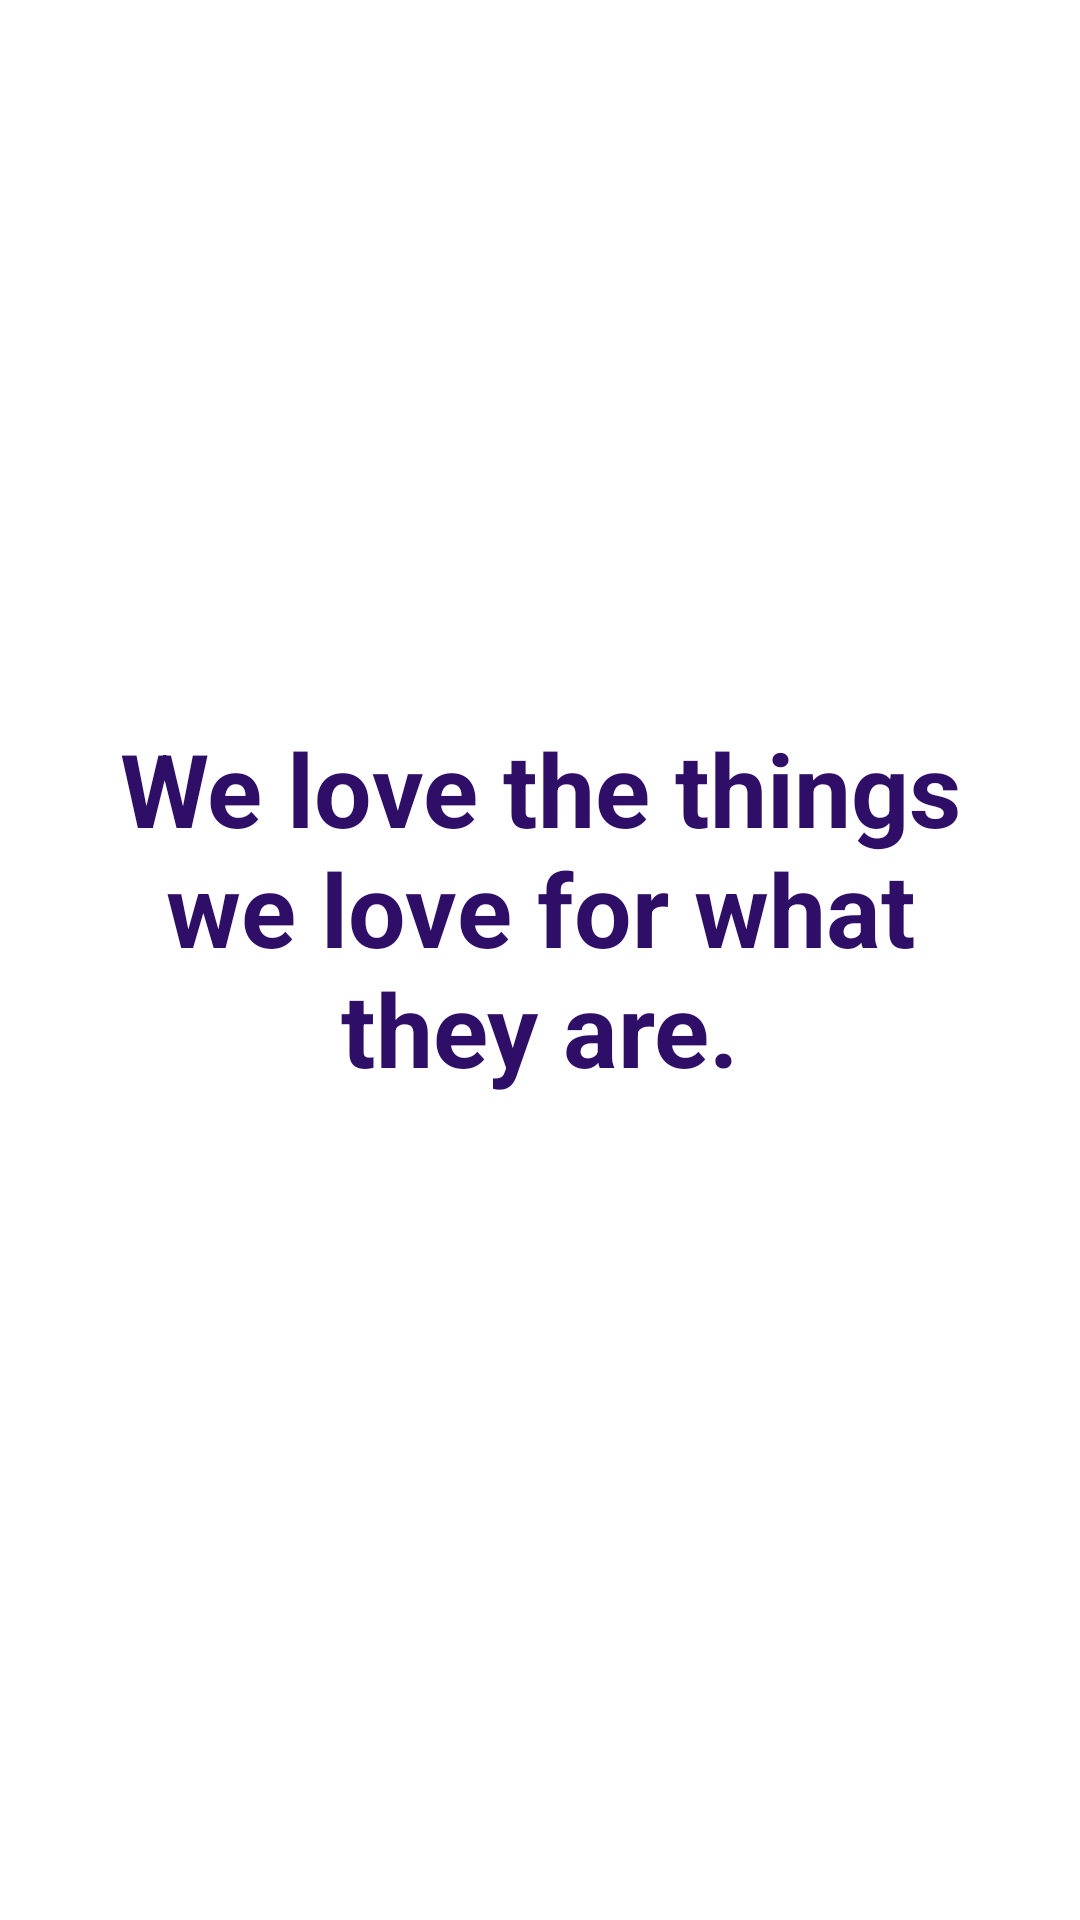

Write the Android layout XML for this screen, with the resource values it uses.
<!-- AndroidManifest.xml: application theme Theme.Quoteonquoteapp -->
<!-- res/layout/activity_quote_output.xml -->
<?xml version="1.0" encoding="utf-8"?>
<androidx.constraintlayout.widget.ConstraintLayout xmlns:android="http://schemas.android.com/apk/res/android"
    xmlns:app="http://schemas.android.com/apk/res-auto"
    xmlns:tools="http://schemas.android.com/tools"
    android:layout_width="match_parent"
    android:layout_height="match_parent"
    android:background="@drawable/cotton_candy_sky_art_block_collections"
    tools:context=".QuoteOutput">

    <TextView
        android:id="@+id/textView9"
        android:layout_width="287dp"
        android:layout_height="162dp"
        android:layout_marginTop="240dp"
        android:text="@string/quote"
        android:textAlignment="center"
        android:textColor="#2E0E67"
        android:textSize="34sp"
        android:textStyle="bold"
        app:layout_constraintEnd_toEndOf="parent"
        app:layout_constraintStart_toStartOf="parent"
        app:layout_constraintTop_toTopOf="parent" />

</androidx.constraintlayout.widget.ConstraintLayout>
<!-- resources referenced by this layout -->
<resources>
  <string name="quote">We love the things we love for what they are.</string>
  <style name="Theme.Quoteonquoteapp" parent="Theme.MaterialComponents.DayNight.DarkActionBar">
          
          <item name="colorPrimary">@color/purple_500</item>
          <item name="colorPrimaryVariant">@color/purple_700</item>
          <item name="colorOnPrimary">@color/white</item>
          
          <item name="colorSecondary">@color/teal_200</item>
          <item name="colorSecondaryVariant">@color/teal_700</item>
          <item name="colorOnSecondary">@color/black</item>
          
          <item name="android:statusBarColor" tools:targetApi="l">?attr/colorPrimaryVariant</item>
          
      </style>
  <!-- not gathered from this repository: default colours our renderer supplied (Android Studio template values) -->
  <color name="purple_500">#FF6200EE</color>
  <color name="purple_700">#FF3700B3</color>
  <color name="teal_200">#FF03DAC5</color>
  <color name="teal_700">#FF018786</color>
  <color name="black">#FF000000</color>
  <color name="white">#FFFFFFFF</color>
</resources>
